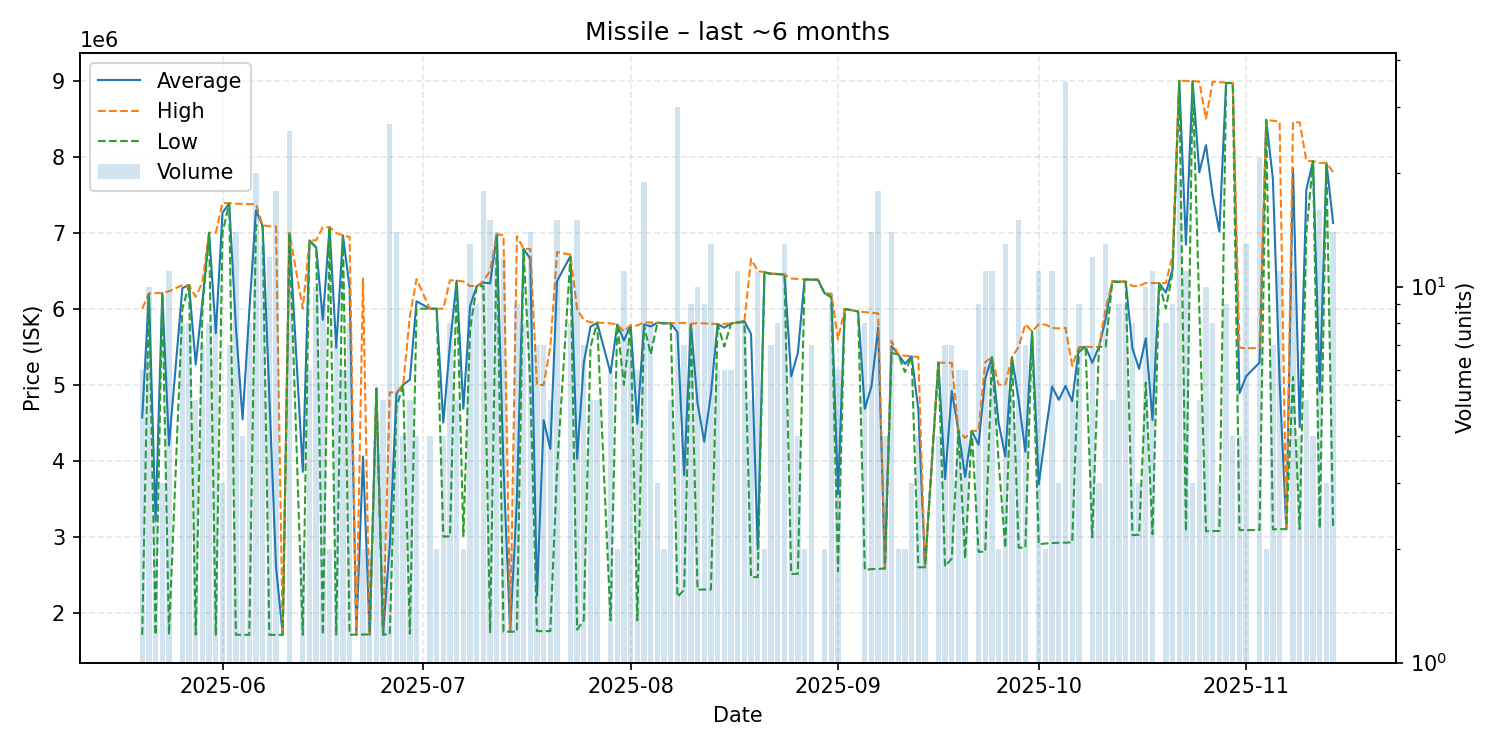

The table this chart was drawn from, first rows:
date, average, highest, lowest, order_count, volume
2025-05-20, 4570000, 6000000, 1710000, 3, 6
2025-05-21, 6199400, 6200000, 6199000, 8, 10
2025-05-22, 3210000, 6208000, 1711000, 2, 3
2025-05-23, 6206000, 6206000, 6206000, 2, 3
2025-05-24, 4202818, 6230500, 1712000, 8, 11
2025-05-26, 6270750, 6309000, 6000000, 6, 8
2025-05-27, 6311375, 6312000, 6311000, 5, 8
2025-05-28, 5267200, 6156000, 1712000, 3, 5
2025-05-29, 6100000, 6350000, 6000000, 5, 7
2025-05-30, 6998375, 6999500, 6998000, 4, 8
2025-05-31, 5677750, 7000000, 1711000, 2, 8
2025-06-01, 7260667, 7391000, 7000000, 3, 3
2025-06-02, 7387429, 7388500, 7385000, 5, 7
2025-06-03, 5760929, 7381000, 1711000, 6, 14
2025-06-04, 4545250, 7379500, 1711000, 3, 4
2025-06-05, 5959750, 7376000, 1711000, 4, 8
2025-06-06, 7294250, 7376000, 7097000, 11, 20
2025-06-07, 7087615, 7096000, 7084000, 6, 13
2025-06-08, 4845750, 7085000, 1711000, 6, 12
2025-06-09, 2605167, 7081000, 1710000, 8, 18
2025-06-10, 1710000, 1710000, 1710000, 1, 1
2025-06-11, 6994077, 6999000, 6994000, 11, 26
2025-06-13, 3855000, 6000000, 1710000, 2, 2
2025-06-14, 6899000, 6899500, 6898500, 4, 6
2025-06-15, 6808200, 6900000, 6798000, 7, 10
2025-06-16, 5854111, 7072000, 1712000, 6, 9
2025-06-17, 7073000, 7073000, 7073000, 1, 2
2025-06-18, 5486714, 6997000, 1712000, 3, 7
2025-06-19, 6962667, 6963000, 6962000, 2, 6
2025-06-20, 6273500, 6944000, 1712000, 3, 8
2025-06-21, 1714000, 1714000, 1714000, 1, 1
2025-06-22, 4056000, 6397000, 1715000, 2, 2
2025-06-23, 1715000, 1715000, 1715000, 1, 2
2025-06-24, 4950000, 4950000, 4950000, 1, 4
2025-06-25, 1714200, 1715000, 1714000, 2, 5
2025-06-26, 2895481, 4899000, 1717000, 5, 27
2025-06-27, 4883714, 4899000, 4700000, 5, 14
2025-06-28, 5000000, 5000000, 5000000, 2, 4
2025-06-29, 5065000, 5900000, 1725000, 5, 5
2025-06-30, 6097500, 6390000, 6000000, 3, 4
2025-07-02, 6000000, 6000000, 6000000, 2, 4
2025-07-03, 6000000, 6000000, 6000000, 1, 2
2025-07-04, 4501500, 6000000, 3003000, 2, 4
2025-07-05, 5532375, 6375000, 3005000, 4, 8
2025-07-06, 6368800, 6369000, 6368000, 3, 5
2025-07-07, 4684000, 6359000, 3009000, 2, 2
2025-07-08, 6035769, 6298000, 5729500, 10, 13
2025-07-09, 6297222, 6298000, 6297000, 3, 9
2025-07-10, 6343722, 6361000, 6297000, 11, 18
2025-07-11, 6333933, 6500000, 1744000, 9, 15
2025-07-12, 6975786, 6977000, 6975000, 8, 14
2025-07-13, 3911083, 6967000, 1754000, 8, 12
2025-07-14, 1752000, 1752000, 1752000, 1, 2
2025-07-15, 3480556, 6956000, 1752000, 4, 9
2025-07-16, 6787500, 6789000, 6787000, 3, 8
2025-07-17, 6655357, 6784000, 4998000, 4, 14
2025-07-18, 2221714, 4998000, 1759000, 2, 7
2025-07-19, 4533857, 4997000, 1760000, 5, 7
2025-07-20, 4155800, 5500000, 1759500, 5, 5
2025-07-21, 6362933, 6745000, 3882500, 10, 15
... 111 more rows
